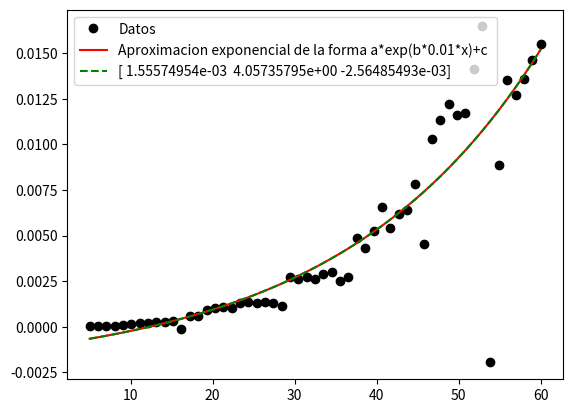

Python code for this plot:
import numpy as np
import matplotlib.pyplot as plt
from scipy.optimize import curve_fit

def func(x, a, b, c):
    return a * np.exp(b*0.01* x) + c

x = np.linspace(5,60,55)
y = [4.75840e-05, 5.43641e-05, 6.11506e-05, 6.37069e-05, 6.69806e-05, 1.72117e-04, 1.89360e-04, 2.27382e-04, 2.64877e-04, 2.63542e-04, 			2.95507e-04, -1.14680e-04, 5.71753e-04, 5.70742e-04, 9.15939e-04, 1.00213e-03, 1.07957e-03, 1.04668e-03, 1.28848e-03, 			1.33655e-03, 1.32079e-03, 1.35788e-03, 1.31631e-03, 1.12270e-03, 2.71783e-03, 2.63591e-03, 2.73855e-03, 2.61657e-03, 			2.87275e-03, 3.00163e-03, 2.50560e-03, 2.70381e-03, 4.86661e-03, 4.33370e-03, 5.24101e-03, 6.55424e-03, 5.39487e-03, 			6.16986e-03, 6.41996e-03, 7.82181e-03, 4.53910e-03, 1.03016e-02, 1.13209e-02, 1.22221e-02, 1.16162e-02, 1.16933e-02, 			1.41178e-02, 1.64583e-02, -1.96012e-03, 8.86712e-03, 1.35385e-02, 1.27278e-02, 1.35622e-02, 1.46033e-02, 1.54941e-02]

##yn = y + 0.02*np.random.normal(size=len(x))

popt, pcov = curve_fit(func, x, y)
plt.figure()
plt.plot(x, y, 'ko', label="Datos")
plt.plot(x, func(x, *popt), 'r-', label="Aproximacion exponencial de la forma a*exp(b*0.01*x)+c ")
plt.plot(x, func(x, *popt), 'g--', label=popt)# % tuple(popt))
#plt.plot(label=a)
plt.legend()
plt.show()


